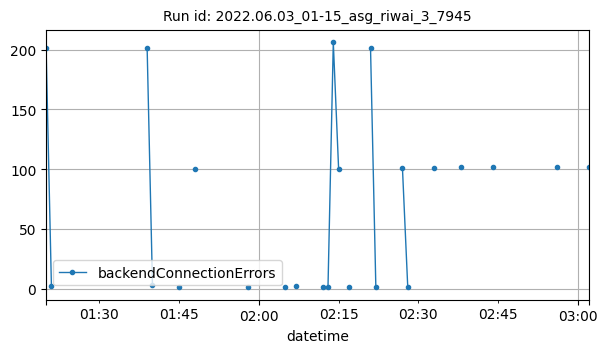

Values plotted in this chart, from the file beside it:
datetime, backendConnectionErrors
2022-06-03T01:20:00Z, 201
2022-06-03T01:21:00Z, 2
2022-06-03T01:39:00Z, 201
2022-06-03T01:40:00Z, 3
2022-06-03T01:45:00Z, 1
2022-06-03T01:48:00Z, 100
2022-06-03T01:58:00Z, 1
2022-06-03T02:05:00Z, 1
2022-06-03T02:07:00Z, 2
2022-06-03T02:12:00Z, 1
2022-06-03T02:13:00Z, 1
2022-06-03T02:14:00Z, 206
2022-06-03T02:15:00Z, 100
2022-06-03T02:17:00Z, 1
2022-06-03T02:21:00Z, 201
2022-06-03T02:22:00Z, 1
2022-06-03T02:27:00Z, 101
2022-06-03T02:28:00Z, 1
2022-06-03T02:33:00Z, 101
2022-06-03T02:38:00Z, 102
2022-06-03T02:44:00Z, 102
2022-06-03T02:56:00Z, 102
2022-06-03T03:02:00Z, 102
